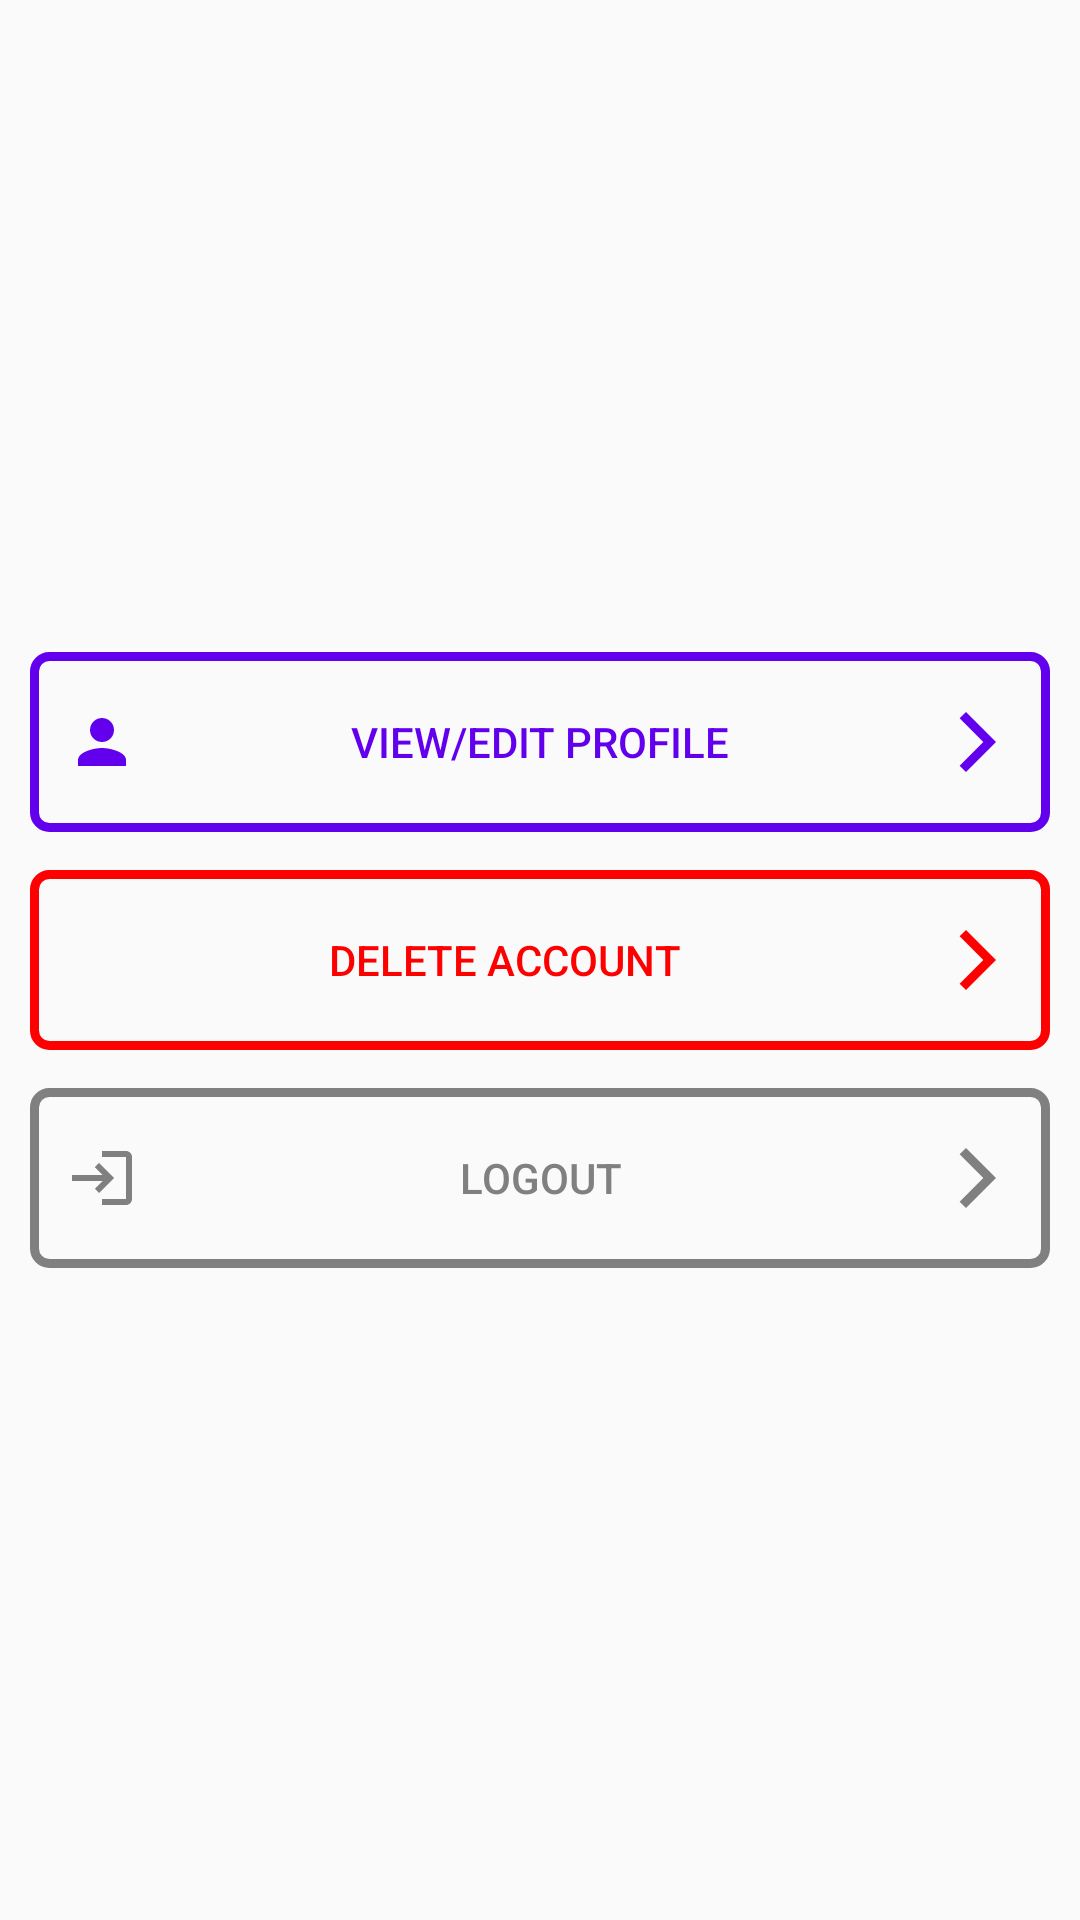

This screen was rendered from an Android layout file. Write that file and the resources it references.
<!-- AndroidManifest.xml: application theme Theme.DeliveryApp -->
<!-- res/layout/activity_settings.xml -->
<?xml version="1.0" encoding="utf-8"?>
<androidx.constraintlayout.widget.ConstraintLayout xmlns:android="http://schemas.android.com/apk/res/android"
    xmlns:app="http://schemas.android.com/apk/res-auto"
    xmlns:tools="http://schemas.android.com/tools"
    android:layout_width="match_parent"
    android:layout_height="match_parent"
    tools:context=".Settings"
    android:padding="10dp">

    <Button
        android:id="@+id/Profile"
        android:layout_width="match_parent"
        android:layout_height="60dp"
        android:background="@drawable/custom_input_purple"
        android:drawableLeft="@drawable/ic_person_focused"
        android:drawableRight="@drawable/ic_arrow_forward_purple"
        android:padding="12dp"
        android:text="View/Edit Profile"
        android:textColor="@color/purple_500"
        app:layout_constraintBottom_toBottomOf="parent"
        app:layout_constraintEnd_toEndOf="parent"
        app:layout_constraintHorizontal_bias="0.526"
        app:layout_constraintStart_toStartOf="parent"
        app:layout_constraintTop_toTopOf="parent"
        app:layout_constraintVertical_bias="0.37" />

    <Button
        android:id="@+id/Logout"
        android:layout_width="match_parent"
        android:layout_height="60dp"
        android:background="@drawable/custom_input_grey"
        android:drawableLeft="@drawable/ic_logout"
        android:drawableRight="@drawable/ic_arrow_forward_grey"
        android:padding="12dp"
        android:text="Logout"
        android:textColor="#808080"
        app:layout_constraintBottom_toBottomOf="parent"
        app:layout_constraintEnd_toEndOf="parent"
        app:layout_constraintStart_toStartOf="parent"
        app:layout_constraintTop_toTopOf="parent"
        app:layout_constraintVertical_bias="0.63" />

    <Button
        android:id="@+id/Delete_ACCOUNT"
        android:layout_width="match_parent"
        android:layout_height="60dp"
        android:background="@drawable/custom_input_red"
        android:drawableLeft="@drawable/ic_delete"
        android:drawableRight="@drawable/ic_arrow_forward_red"
        android:padding="12dp"
        android:text="Delete Account"
        android:textColor="#FF0000"
        app:layout_constraintBottom_toBottomOf="parent"
        app:layout_constraintEnd_toEndOf="parent"
        app:layout_constraintHorizontal_bias="0.842"
        app:layout_constraintStart_toStartOf="parent"
        app:layout_constraintTop_toTopOf="parent" />

</androidx.constraintlayout.widget.ConstraintLayout>
<!-- resources referenced by this layout -->
<resources>
  <!-- drawable custom_input_grey (drawable) -->
  <?xml version="1.0" encoding="utf-8"?>
  <shape xmlns:android="http://schemas.android.com/apk/res/android" android:shape="rectangle">
      <stroke android:color="#808080" android:width="3dp"/>
      <corners android:radius="5dp"/>
  </shape>
  <!-- drawable custom_input_purple (drawable) -->
  <?xml version="1.0" encoding="utf-8"?>
  <shape xmlns:android="http://schemas.android.com/apk/res/android" android:shape="rectangle">
      <stroke android:color="@color/purple_500" android:width="3dp"/>
      <corners android:radius="5dp"/>
  
  </shape>
  <!-- drawable custom_input_red (drawable) -->
  <?xml version="1.0" encoding="utf-8"?>
  <shape xmlns:android="http://schemas.android.com/apk/res/android" android:shape="rectangle">
      <stroke android:color="#FF0000" android:width="3dp"/>
      <corners android:radius="5dp"/>
  </shape>
  <!-- drawable ic_arrow_forward_grey (drawable) -->
  <vector xmlns:android="http://schemas.android.com/apk/res/android"
      android:width="24dp"
      android:height="24dp"
      android:viewportWidth="24"
      android:viewportHeight="24">
    <path
        android:fillColor="#808080"
        android:pathData="M5.88,4.12L13.76,12l-7.88,7.88L8,22l10,-10L8,2z"/>
  </vector>
  <!-- drawable ic_arrow_forward_purple (drawable) -->
  <vector xmlns:android="http://schemas.android.com/apk/res/android"
      android:width="24dp"
      android:height="24dp"
      android:viewportWidth="24"
      android:viewportHeight="24">
    <path
        android:fillColor="@color/purple_500"
        android:pathData="M5.88,4.12L13.76,12l-7.88,7.88L8,22l10,-10L8,2z"/>
  </vector>
  <!-- drawable ic_arrow_forward_red (drawable) -->
  <vector xmlns:android="http://schemas.android.com/apk/res/android"
      android:width="24dp"
      android:height="24dp"
      android:viewportWidth="24"
      android:viewportHeight="24">
    <path
        android:fillColor="#FF0000"
        android:pathData="M5.88,4.12L13.76,12l-7.88,7.88L8,22l10,-10L8,2z"/>
  </vector>
  <!-- drawable ic_logout (drawable) -->
  <vector xmlns:android="http://schemas.android.com/apk/res/android"
      android:width="24dp"
      android:height="24dp"
      android:viewportWidth="24"
      android:viewportHeight="24">
    <path
        android:fillColor="#808080"
        android:pathData="M11,7L9.6,8.4l2.6,2.6H2v2h10.2l-2.6,2.6L11,17l5,-5L11,7zM20,19h-8v2h8c1.1,0 2,-0.9 2,-2V5c0,-1.1 -0.9,-2 -2,-2h-8v2h8V19z"/>
  </vector>
  <!-- drawable ic_person_focused (drawable) -->
  <vector xmlns:android="http://schemas.android.com/apk/res/android"
      android:width="24dp"
      android:height="24dp"
      android:viewportWidth="24"
      android:viewportHeight="24"
      >
    <path
        android:fillColor="@color/purple_500"
        android:pathData="M12,12c2.21,0 4,-1.79 4,-4s-1.79,-4 -4,-4 -4,1.79 -4,4 1.79,4 4,4zM12,14c-2.67,0 -8,1.34 -8,4v2h16v-2c0,-2.66 -5.33,-4 -8,-4z"/>
  </vector>
  <style name="Theme.DeliveryApp" parent="Theme.AppCompat.Light.DarkActionBar">
          
          
          <item name="colorPrimary">#4E387E</item>
          
          <item name="colorPrimaryVariant">#8a2be2</item>
          <item name="colorOnPrimary">@color/white</item>
          
          <item name="colorSecondary">@color/teal_200</item>
          <item name="colorSecondaryVariant">@color/teal_700</item>
          <item name="colorOnSecondary">@color/black</item>
          
          <item name="android:statusBarColor" tools:targetApi="l">?attr/colorPrimaryVariant</item>
          
      </style>
  <!-- not gathered from this repository: default colours our renderer supplied (Android Studio template values) -->
  <color name="purple_500">#FF6200EE</color>
  <color name="teal_200">#FF03DAC5</color>
  <color name="teal_700">#FF018786</color>
  <color name="black">#FF000000</color>
  <color name="white">#FFFFFFFF</color>
</resources>
